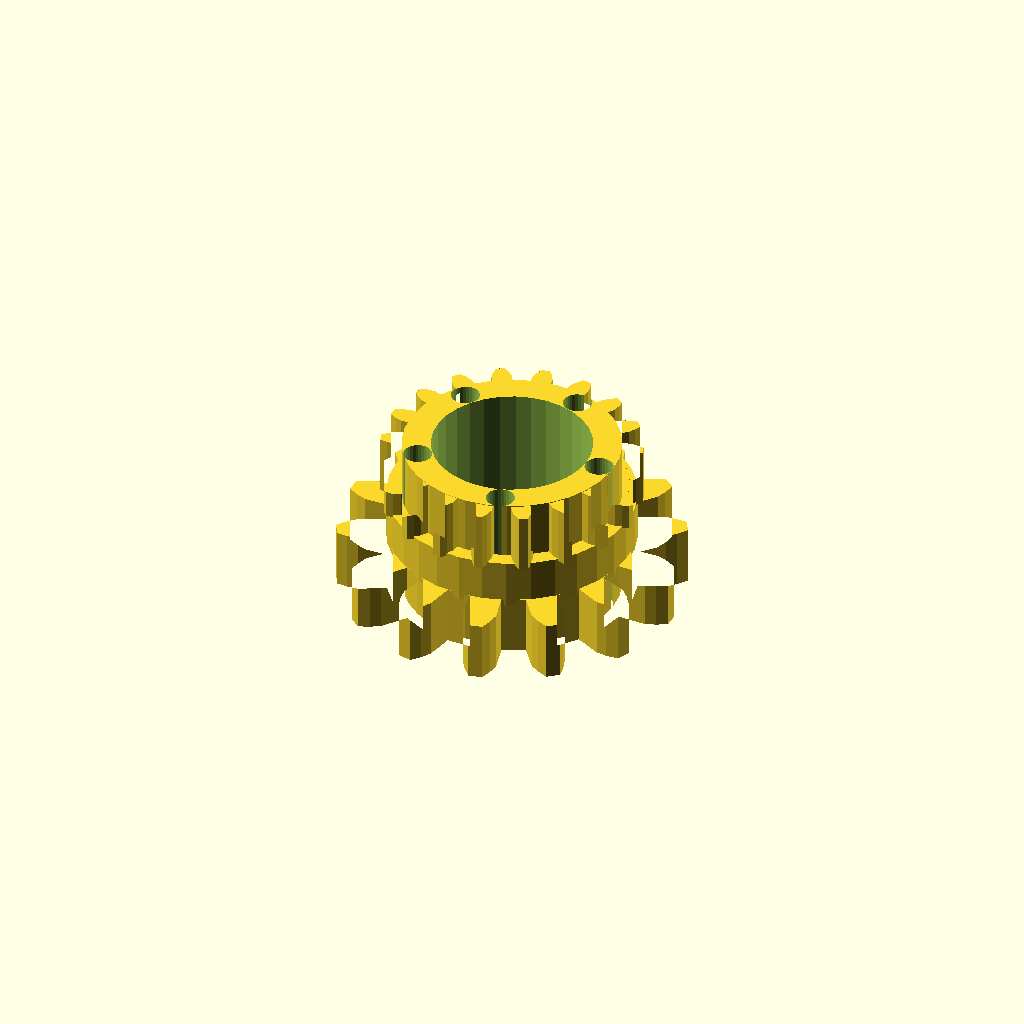
Cell 1 — every parameter at its default value.
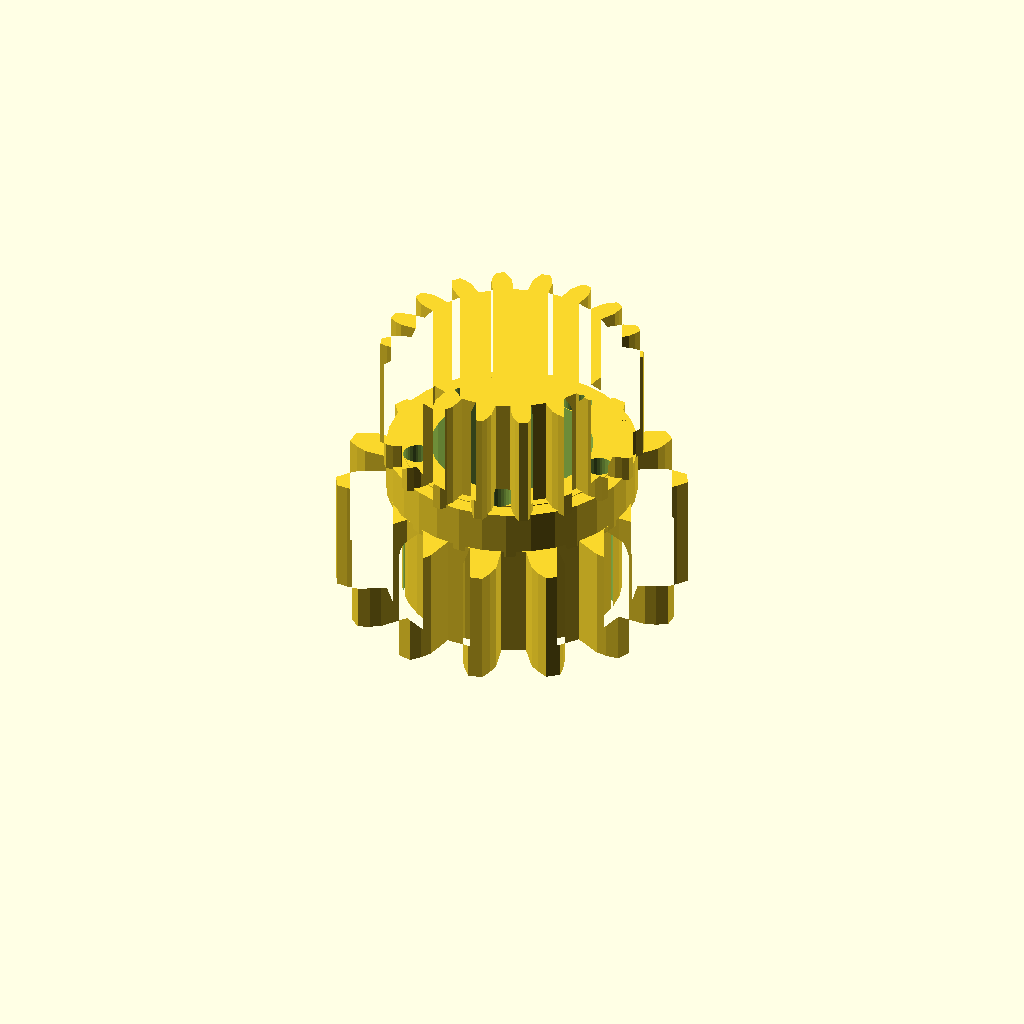
Cell 2 — band_h set to 16, the other parameters unchanged.
All cells are drawn from one camera (rotation 55°, 0°, 25°, orthographic, colour scheme Cornfield), so only the parameter changes between them.
OpenSCAD source file optional_data/data/gen3/ringgears/part_0060.scad:
$fn = 32;

// ----------------------------------------------------------------------
// Two-module gear rim: z14 m3 and z18 m1.8, 22 mm wide
// ----------------------------------------------------------------------

// --- parameters (mm) ---
module_a = 3;             // first tooth module
teeth_a = 14;             // first band tooth count
module_b = 1.8;           // second tooth module
teeth_b = 18;             // second band tooth count
band_h = 8;               // height of one tooth band
web_t = 6;                // web thickness between the bands
total = 22;               // overall width over both bands
root_r = 17.25;           // root radius of the coarse band
hub_r = 15.11;            // hub radius
bore_d = 22.23;           // hub bore
hole_count = 5;           // lightening holes
hole_r = 13.12;           // lightening hole circle radius
hole_d = 4;               // lightening hole diameter

band_a = [[17.111, -2.185], [21.064, -2.301], [22.526, -1.764], [23.98, -0.969], [23.98, 0.969], [22.526, 1.764], [21.064, 2.301], [17.111, 2.185], [16.364, 5.456], [19.976, 7.066], [21.06, 8.184], [22.026, 9.532], [21.185, 11.277], [19.529, 11.363], [17.979, 11.212], [14.469, 9.392], [12.377, 12.016], [14.932, 15.034], [15.424, 16.511], [15.709, 18.145], [14.194, 19.353], [12.665, 18.711], [11.334, 17.903], [8.961, 14.74], [5.937, 16.196], [6.931, 20.024], [6.732, 21.568], [6.281, 23.164], [4.392, 23.595], [3.293, 22.353], [2.444, 21.048], [1.678, 17.168], [-1.678, 17.168], [-2.444, 21.048], [-3.293, 22.353], [-4.392, 23.595], [-6.281, 23.164], [-6.732, 21.568], [-6.931, 20.024], [-5.937, 16.196], [-8.961, 14.74], [-11.334, 17.903], [-12.665, 18.711], [-14.194, 19.353], [-15.709, 18.145], [-15.424, 16.511], [-14.932, 15.034], [-12.377, 12.016], [-14.469, 9.392], [-17.979, 11.212], [-19.529, 11.363], [-21.185, 11.277], [-22.026, 9.532], [-21.06, 8.184], [-19.976, 7.066], [-16.364, 5.456], [-17.111, 2.185], [-21.064, 2.301], [-22.526, 1.764], [-23.98, 0.969], [-23.98, -0.969], [-22.526, -1.764], [-21.064, -2.301], [-17.111, -2.185], [-16.364, -5.456], [-19.976, -7.066], [-21.06, -8.184], [-22.026, -9.532], [-21.185, -11.277], [-19.529, -11.363], [-17.979, -11.212], [-14.469, -9.392], [-12.377, -12.016], [-14.932, -15.034], [-15.424, -16.511], [-15.709, -18.145], [-14.194, -19.353], [-12.665, -18.711], [-11.334, -17.903], [-8.961, -14.74], [-5.937, -16.196], [-6.931, -20.024], [-6.732, -21.568], [-6.281, -23.164], [-4.392, -23.595], [-3.293, -22.353], [-2.444, -21.048], [-1.678, -17.168], [1.678, -17.168], [2.444, -21.048], [3.293, -22.353], [4.392, -23.595], [6.281, -23.164], [6.732, -21.568], [6.931, -20.024], [5.937, -16.196], [8.961, -14.74], [11.334, -17.903], [12.665, -18.711], [14.194, -19.353], [15.709, -18.145], [15.424, -16.511], [14.932, -15.034], [12.377, -12.016], [14.469, -9.392], [17.979, -11.212], [19.529, -11.363], [21.185, -11.277], [22.026, -9.532], [21.06, -8.184], [19.976, -7.066], [16.364, -5.456]];
band_b = [[13.878, -1.42], [16.12, -1.417], [17.056, -1.088], [17.99, -0.613], [17.99, 0.613], [17.056, 1.088], [16.12, 1.417], [13.878, 1.42], [13.526, 3.412], [15.632, 4.182], [16.4, 4.811], [17.114, 5.576], [16.695, 6.729], [15.656, 6.856], [14.663, 6.845], [12.555, 6.081], [11.544, 7.832], [13.259, 9.276], [13.765, 10.13], [14.175, 11.094], [13.387, 12.033], [12.366, 11.797], [11.438, 11.447], [9.718, 10.008], [8.169, 11.308], [9.287, 13.252], [9.471, 14.227], [9.526, 15.273], [8.464, 15.886], [7.586, 15.315], [6.833, 14.669], [5.709, 12.728], [3.809, 13.42], [4.195, 15.629], [4.033, 16.608], [3.728, 17.61], [2.52, 17.823], [1.89, 16.986], [1.404, 16.121], [1.011, 13.913], [-1.011, 13.913], [-1.404, 16.121], [-1.89, 16.986], [-2.52, 17.823], [-3.728, 17.61], [-4.033, 16.608], [-4.195, 15.629], [-3.809, 13.42], [-5.709, 12.728], [-6.833, 14.669], [-7.586, 15.315], [-8.464, 15.886], [-9.526, 15.273], [-9.471, 14.227], [-9.287, 13.252], [-8.169, 11.308], [-9.718, 10.008], [-11.438, 11.447], [-12.366, 11.797], [-13.387, 12.033], [-14.175, 11.094], [-13.765, 10.13], [-13.259, 9.276], [-11.544, 7.832], [-12.555, 6.081], [-14.663, 6.845], [-15.656, 6.856], [-16.695, 6.729], [-17.114, 5.576], [-16.4, 4.811], [-15.632, 4.182], [-13.526, 3.412], [-13.878, 1.42], [-16.12, 1.417], [-17.056, 1.088], [-17.99, 0.613], [-17.99, -0.613], [-17.056, -1.088], [-16.12, -1.417], [-13.878, -1.42], [-13.526, -3.412], [-15.632, -4.182], [-16.4, -4.811], [-17.114, -5.576], [-16.695, -6.729], [-15.656, -6.856], [-14.663, -6.845], [-12.555, -6.081], [-11.544, -7.832], [-13.259, -9.276], [-13.765, -10.13], [-14.175, -11.094], [-13.387, -12.033], [-12.366, -11.797], [-11.438, -11.447], [-9.718, -10.008], [-8.169, -11.308], [-9.287, -13.252], [-9.471, -14.227], [-9.526, -15.273], [-8.464, -15.886], [-7.586, -15.315], [-6.833, -14.669], [-5.709, -12.728], [-3.809, -13.42], [-4.195, -15.629], [-4.033, -16.608], [-3.728, -17.61], [-2.52, -17.823], [-1.89, -16.986], [-1.404, -16.121], [-1.011, -13.913], [1.011, -13.913], [1.404, -16.121], [1.89, -16.986], [2.52, -17.823], [3.728, -17.61], [4.033, -16.608], [4.195, -15.629], [3.809, -13.42], [5.709, -12.728], [6.833, -14.669], [7.586, -15.315], [8.464, -15.886], [9.526, -15.273], [9.471, -14.227], [9.287, -13.252], [8.169, -11.308], [9.718, -10.008], [11.438, -11.447], [12.366, -11.797], [13.387, -12.033], [14.175, -11.094], [13.765, -10.13], [13.259, -9.276], [11.544, -7.832], [12.555, -6.081], [14.663, -6.845], [15.656, -6.856], [16.695, -6.729], [17.114, -5.576], [16.4, -4.811], [15.632, -4.182], [13.526, -3.412]];

difference() {
  union() {
    /* tooth band A, overlapping the web by 0.4 mm */
    linear_extrude(height = band_h + 0.4) polygon(band_a);
    /* web */
    translate([0, 0, band_h - 0.4]) cylinder(h = web_t + 0.8, d = 2 * root_r);
    /* tooth band B */
    translate([0, 0, band_h + web_t]) linear_extrude(height = band_h + 0.4) polygon(band_b);
    /* hub */
    translate([0, 0, -0.5]) cylinder(h = total + 1.0, d = 2 * hub_r);
  }
  /* bore */
  translate([0, 0, -2.5]) cylinder(h = total + 5, d = bore_d);
  /* lightening holes through the web */
  for (i = [0 : hole_count - 1]) {
    a = i * 360 / hole_count;
    translate([hole_r * cos(a), hole_r * sin(a), -2.5]) cylinder(h = total + 5, d = hole_d);
  }
}
Customizer parameters (derived from the source; name, type, default, range or options):
module_a: number, default 3
teeth_a: number, default 14
module_b: number, default 1.8
teeth_b: number, default 18
band_h: number, default 8
web_t: number, default 6
total: number, default 22
root_r: number, default 17.25
hub_r: number, default 15.11
bore_d: number, default 22.23
hole_count: number, default 5
hole_r: number, default 13.12
hole_d: number, default 4
